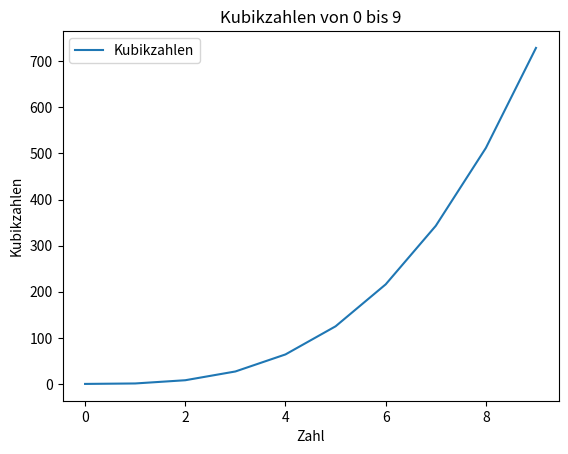

Write Python code to recreate this figure.
import matplotlib.pyplot as plt
import pandas as pd

# Beispiel-Daten: Zahlen von 0 bis 9 und ihre Quadrate
x = [0, 1, 2, 3, 4, 5, 6, 7, 8, 9]
y = [i**2 for i in x]  # Quadratzahlen

# Beispiel-Daten: Zahlen von 0 bis 9 und ihre Kubik
x = [0, 1, 2, 3, 4, 5, 6, 7, 8, 9]
y = [i**3 for i in x]  # Kubikzahlen

# Liniendiagramm erstellen
plt.plot(x, y, label='Kubikzahlen')

# Titel und Achsenbeschriftungen hinzufügen
plt.title('Kubikzahlen von 0 bis 9')
plt.xlabel('Zahl')
plt.ylabel('Kubikzahlen')

# Legende anzeigen
plt.legend()

# PNG speichern
plt.savefig('diagramm.png')

# Diagramm anzeigen
plt.show()

# Pandas Dataframe
nums = pd.DataFrame(y)

# Pandas to CSV
nums.to_csv('zahlen.csv', sep='\t', encoding='UTF-8', index=False, header=True)
